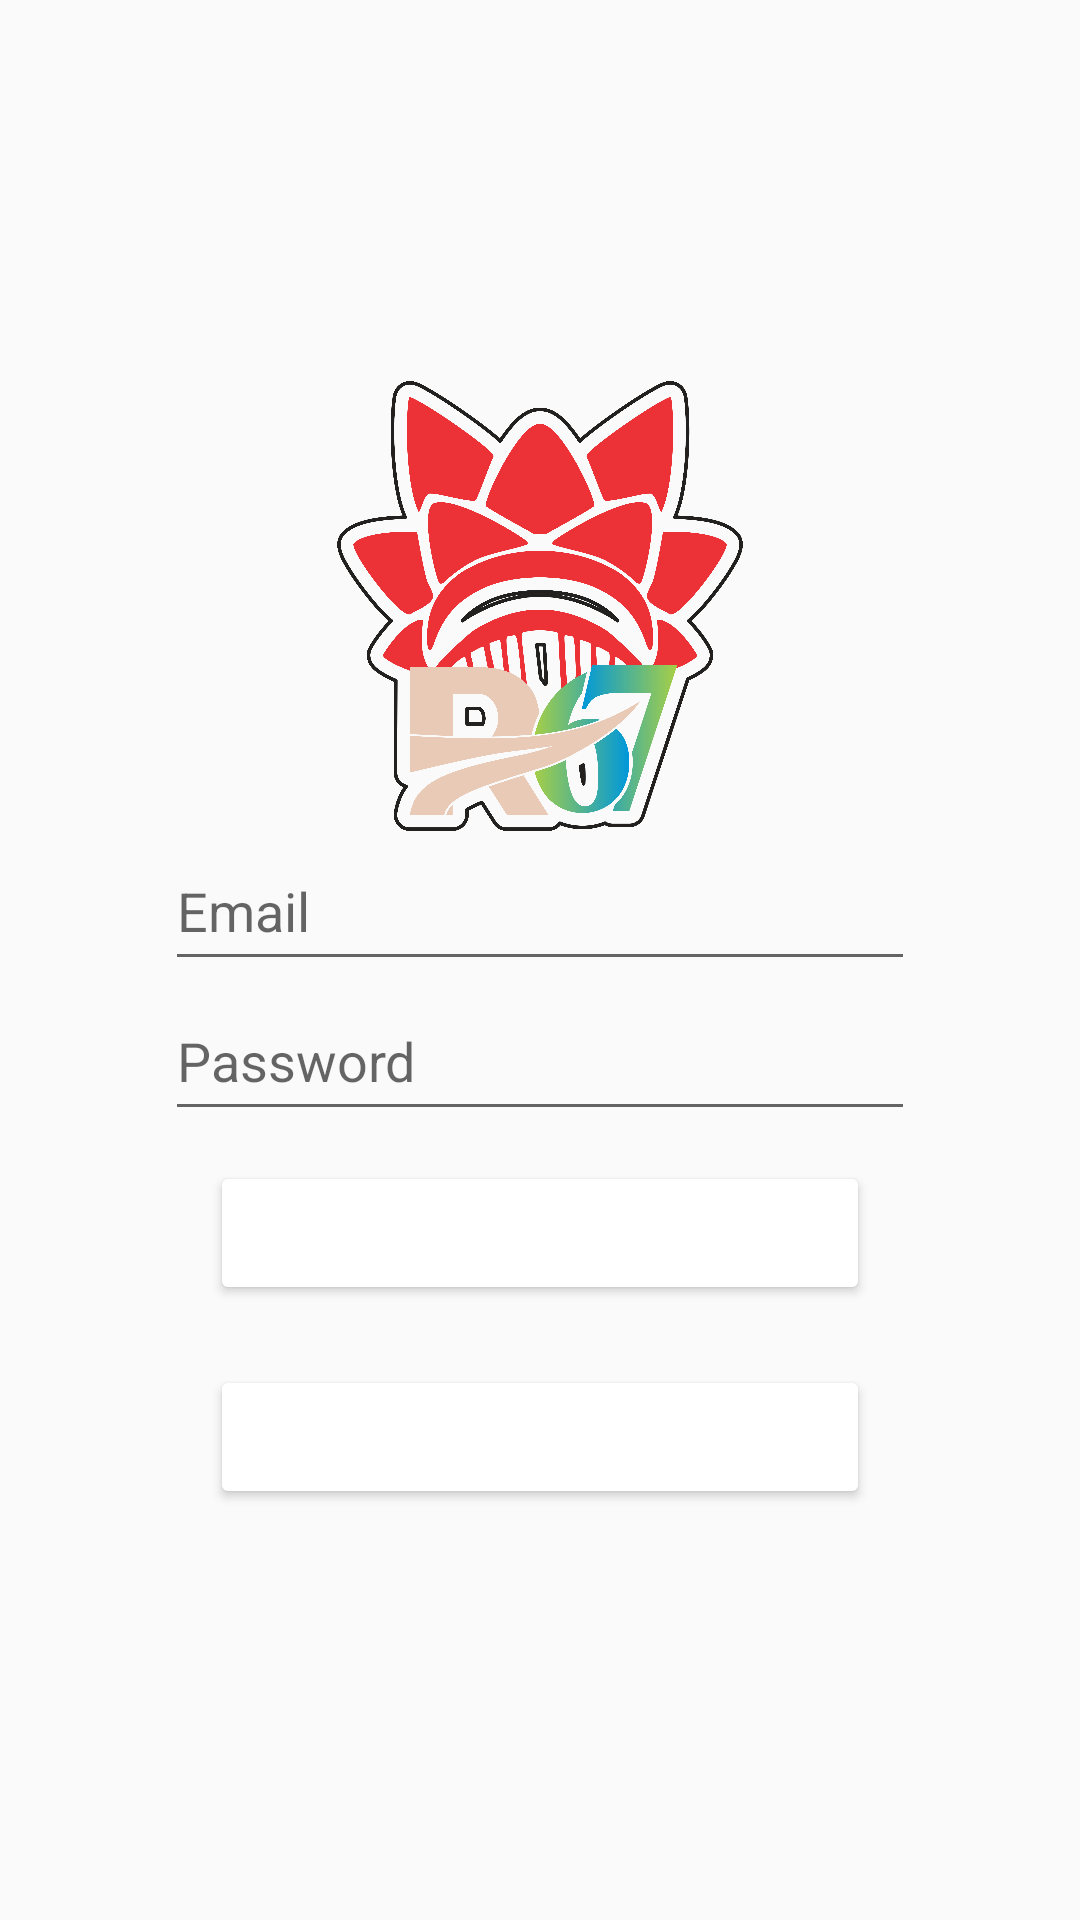

Android layout source for this screen:
<!-- AndroidManifest.xml: application theme Theme.Ptm7 -->
<!-- res/layout/activity_login.xml -->
<?xml version="1.0" encoding="utf-8"?>
<LinearLayout xmlns:android="http://schemas.android.com/apk/res/android"
    xmlns:app="http://schemas.android.com/apk/res-auto"
    xmlns:tools="http://schemas.android.com/tools"
    android:layout_width="match_parent"
    android:layout_height="match_parent"
    tools:context=".LoginActivity"
    android:orientation="vertical"
    android:gravity="center"
    android:layout_marginBottom="20dp">
    <ImageView
        android:layout_width="150dp"
        android:layout_height="150dp"
        android:src="@drawable/logo"/>
    <EditText
        style="@style/EditTextLogin"
        android:id="@+id/EditUsernameLogin"
        android:hint="Email"
        android:inputType="textEmailAddress"/>
    <EditText
        style="@style/EditTextLogin"
        android:id="@+id/EditPasswordLogin"
        android:hint="Password"
        android:inputType="textPassword"/>
    <Button
        android:id="@+id/btnLogin"
        style="@style/BtnLogin"
        android:text="Login"
        android:backgroundTint="@color/navy"/>
    <Button
        android:id="@+id/btnregister"
        style="@style/BtnLogin"
        android:text="Register"
        android:backgroundTint="@color/navy"/>
</LinearLayout>
<!-- resources referenced by this layout -->
<resources>
  <!-- drawable logo: png bitmap (drawable, 570642 bytes) -->
  <style name="BtnLogin">
          <item name="android:layout_width">220dp</item>
          <item name="android:layout_height">wrap_content</item>
          <item name="android:textColor">@color/white</item>
          <item name="android:layout_margin">10dp</item>
          <item name="backgroundTint">@color/navy</item>
      </style>
  <style name="EditTextLogin">
          <item name="android:layout_height">50dp</item>
          <item name="android:layout_width">250dp</item>
          <item name="android:drawablePadding">10dp</item>
          <item name="android:textColor">@color/black</item>
      </style>
  <style name="Theme.Ptm7" parent="Theme.AppCompat.Light.DarkActionBar">
          
          <item name="colorPrimary">@color/purple_500</item>
          <item name="colorPrimaryDark">@color/purple_700</item>
          <item name="colorAccent">@color/teal_200</item>
          
      </style>
  <!-- not gathered from this repository: default colours our renderer supplied (Android Studio template values) -->
  <color name="purple_500">#FF6200EE</color>
  <color name="purple_700">#FF3700B3</color>
  <color name="teal_200">#FF03DAC5</color>
  <color name="black">#FF000000</color>
  <color name="white">#FFFFFFFF</color>
</resources>
